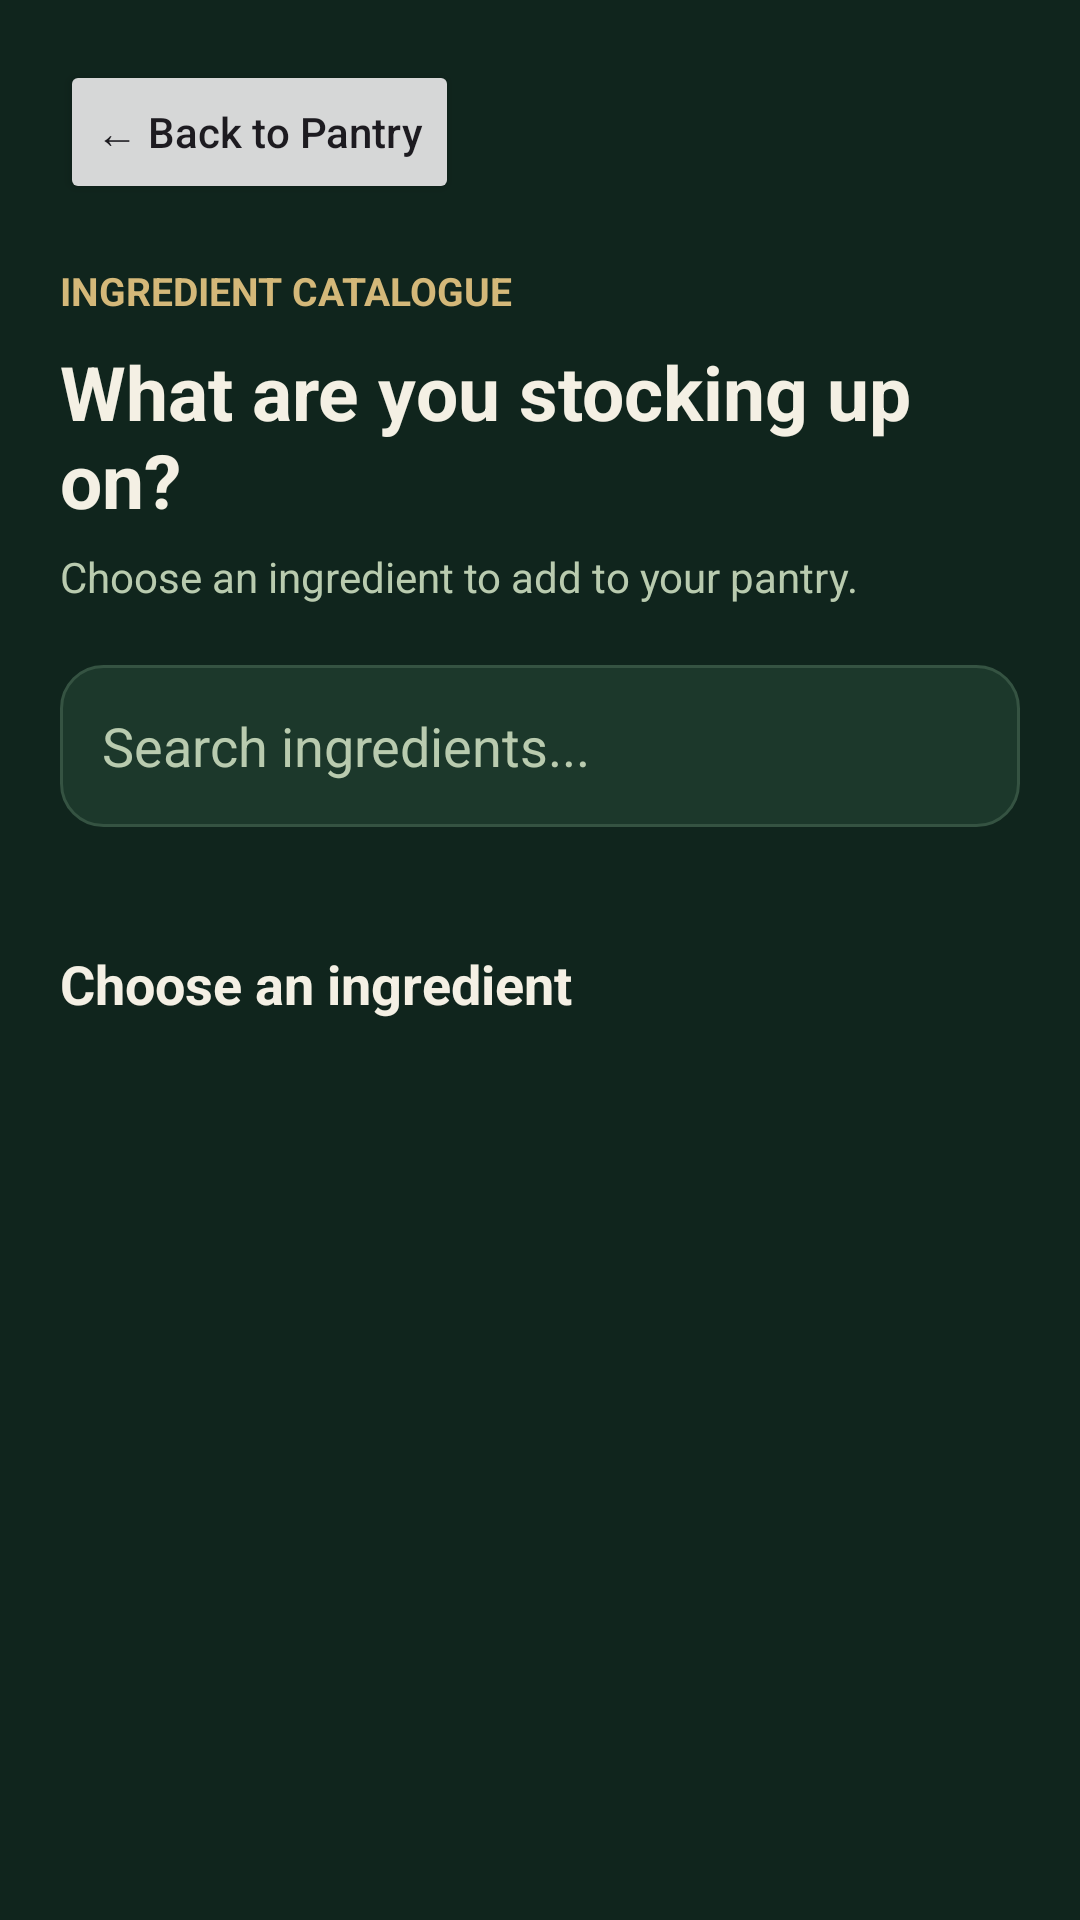

Layout XML and referenced resources for this Android screen:
<!-- AndroidManifest.xml: application theme Theme.SmartPantryManager -->
<!-- res/layout/activity_ingredient_picker.xml -->
<?xml version="1.0" encoding="utf-8"?>
<ScrollView xmlns:android="http://schemas.android.com/apk/res/android"
    android:layout_width="match_parent"
    android:layout_height="match_parent"
    android:background="@color/pantry_background"
    android:fillViewport="true">

    <LinearLayout
        android:layout_width="match_parent"
        android:layout_height="wrap_content"
        android:orientation="vertical"
        android:padding="20dp">

        <Button
            android:id="@+id/btnPickerBack"
            android:layout_width="wrap_content"
            android:layout_height="48dp"
            android:text="← Back to Pantry"
            android:textAllCaps="false" />

        <TextView
            android:layout_width="match_parent"
            android:layout_height="wrap_content"
            android:layout_marginTop="20dp"
            android:text="INGREDIENT CATALOGUE"
            android:textColor="@color/pantry_gold"
            android:textSize="13sp"
            android:textStyle="bold" />

        <TextView
            android:layout_width="match_parent"
            android:layout_height="wrap_content"
            android:layout_marginTop="8dp"
            android:text="What are you stocking up on?"
            android:textColor="@color/pantry_cream"
            android:textSize="25sp"
            android:textStyle="bold" />

        <TextView
            android:layout_width="match_parent"
            android:layout_height="wrap_content"
            android:layout_marginTop="6dp"
            android:text="Choose an ingredient to add to your pantry."
            android:textColor="@color/pantry_sage"
            android:textSize="14sp" />

        <EditText
            android:id="@+id/etIngredientSearch"
            android:layout_width="match_parent"
            android:layout_height="54dp"
            android:layout_marginTop="20dp"
            android:background="@drawable/bg_input"
            android:hint="Search ingredients..."
            android:inputType="text"
            android:padding="14dp"
            android:textColor="@color/pantry_cream"
            android:textColorHint="@color/pantry_sage" />

        <HorizontalScrollView
            android:layout_width="match_parent"
            android:layout_height="wrap_content"
            android:layout_marginTop="16dp"
            android:scrollbars="none">

            <LinearLayout
                android:id="@+id/categoryContainer"
                android:layout_width="wrap_content"
                android:layout_height="wrap_content"
                android:orientation="horizontal" />

        </HorizontalScrollView>

        <TextView
            android:layout_width="match_parent"
            android:layout_height="wrap_content"
            android:layout_marginTop="24dp"
            android:text="Choose an ingredient"
            android:textColor="@color/pantry_cream"
            android:textSize="18sp"
            android:textStyle="bold" />

        <TextView
            android:id="@+id/tvNoIngredients"
            android:layout_width="match_parent"
            android:layout_height="wrap_content"
            android:layout_marginTop="16dp"
            android:text="No ingredients found. Try another search."
            android:textColor="@color/pantry_sage"
            android:gravity="center"
            android:visibility="gone" />

        <GridLayout
            android:id="@+id/ingredientContainer"
            android:layout_width="match_parent"
            android:layout_height="wrap_content"
            android:layout_marginTop="12dp"
            android:columnCount="2"
            android:alignmentMode="alignMargins"
            android:useDefaultMargins="true"
            android:orientation="horizontal" />

    </LinearLayout>
</ScrollView>
<!-- resources referenced by this layout -->
<resources>
  <color name="pantry_background">#10251D</color>
  <color name="pantry_cream">#F4F0E4</color>
  <color name="pantry_gold">#D4B879</color>
  <color name="pantry_sage">#B9CBAF</color>
  <!-- drawable bg_input (drawable) -->
  <?xml version="1.0" encoding="utf-8"?>
  <shape xmlns:android="http://schemas.android.com/apk/res/android">
      <solid android:color="@color/pantry_card"/>
      <corners android:radius="14dp"/>
      <stroke android:width="1dp" android:color="@color/pantry_border"/>
      <padding
          android:left="12dp"
          android:top="4dp"
          android:right="12dp"
          android:bottom="4dp"/>
  </shape>
  <style name="Theme.SmartPantryManager" parent="Base.Theme.SmartPantryManager" />
  <color name="pantry_card">#1C382B</color>
  <color name="pantry_border">#355342</color>
  <style name="Base.Theme.SmartPantryManager" parent="Theme.Material3.DayNight.NoActionBar">
  
          <item name="colorPrimary">@color/pantry_gold</item>
          <item name="colorOnPrimary">@color/pantry_background</item>
  
          <item name="colorSecondary">@color/pantry_sage</item>
          <item name="colorOnSecondary">@color/pantry_background</item>
  
          <item name="colorSurface">@color/pantry_card</item>
          <item name="colorOnSurface">@color/pantry_cream</item>
  
          <item name="colorControlActivated">@color/pantry_gold</item>
          <item name="colorAccent">@color/pantry_gold</item>
          <item name="android:colorAccent">@color/pantry_gold</item>
  
          <item name="android:windowBackground">@color/pantry_background</item>
          <item name="android:statusBarColor">@color/pantry_background</item>
          <item name="android:navigationBarColor">@color/pantry_background</item>
  
          <item name="android:windowLightStatusBar">false</item>
          <item name="android:windowLightNavigationBar" tools:targetApi="27">false</item>
  
      </style>
</resources>
